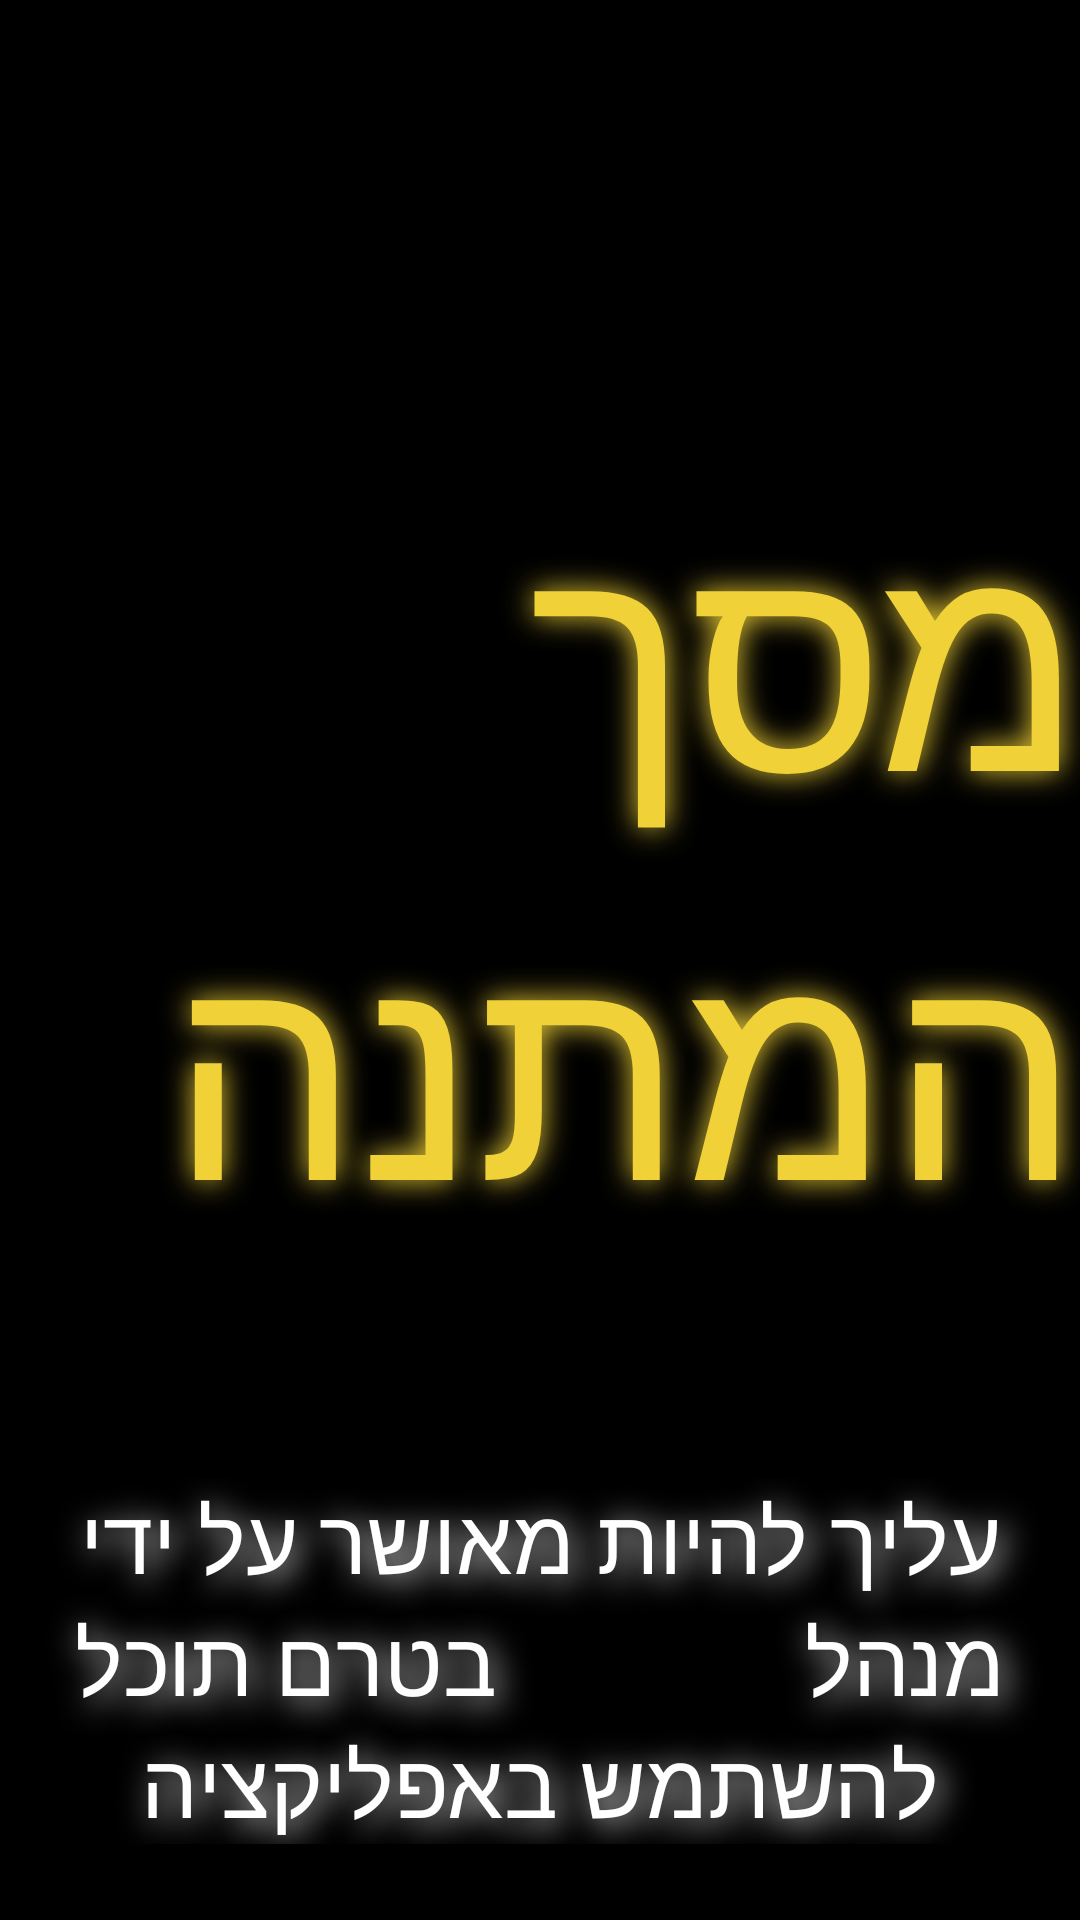

Android layout source for this screen:
<!-- AndroidManifest.xml: application theme Theme.SixtyPlus -->
<!-- res/layout/activity_waiting.xml -->
<?xml version="1.0" encoding="utf-8"?>
<androidx.constraintlayout.widget.ConstraintLayout xmlns:android="http://schemas.android.com/apk/res/android"
    xmlns:app="http://schemas.android.com/apk/res-auto"
    xmlns:tools="http://schemas.android.com/tools"
    android:id="@+id/main"
    android:layout_width="match_parent"
    android:layout_height="match_parent"
    android:background="@color/black"
    tools:context=".screens.Waiting">

    <LinearLayout
        android:layout_width="match_parent"
        android:layout_height="match_parent"
        android:orientation="vertical"
        android:gravity="center_horizontal">

        <TextView
            android:id="@+id/waitingTitle"
            android:layout_width="wrap_content"
            android:layout_height="wrap_content"
            android:text="מסך המתנה"
            android:textColor="@color/myyellow"
            android:layout_marginTop="150dp"
            android:textSize="100dp"
            android:fontFamily="@font/galacti"
            android:shadowColor="@color/myyellow"
            android:shadowDx="0"
            android:shadowDy="0"
            android:shadowRadius="25" />

        <TextView
            android:id="@+id/waitingDescriotion"
            android:layout_width="wrap_content"
            android:layout_height="wrap_content"
            android:layout_marginTop="70dp"
            android:fontFamily="@font/gveretlevin"
            android:shadowColor="@color/white"
            android:shadowDx="6"
            android:shadowDy="5"
            android:shadowRadius="28"
            android:text="עליך להיות מאושר על ידי מנהל
             בטרם תוכל להשתמש באפליקציה"
            android:textAlignment="center"
            android:textColor="@color/white"
            android:textSize="30dp"/>

        <ImageView
            android:layout_width="200dp"
            android:layout_height="200dp"
            android:src="@drawable/sixtypluslogo"
            android:layout_marginTop="70dp"/>
    </LinearLayout>

</androidx.constraintlayout.widget.ConstraintLayout>
<!-- resources referenced by this layout -->
<resources>
  <color name="black">#FF000000</color>
  <color name="myyellow">#F0D238</color>
  <color name="white">#FFFFFFFF</color>
  <!-- drawable sixtypluslogo: png bitmap (drawable, 146748 bytes) -->
  <style name="Theme.SixtyPlus" parent="Base.Theme.SixtyPlus" />
  <style name="Base.Theme.SixtyPlus" parent="Theme.Material3.DayNight.NoActionBar">
          
          
      </style>
</resources>
